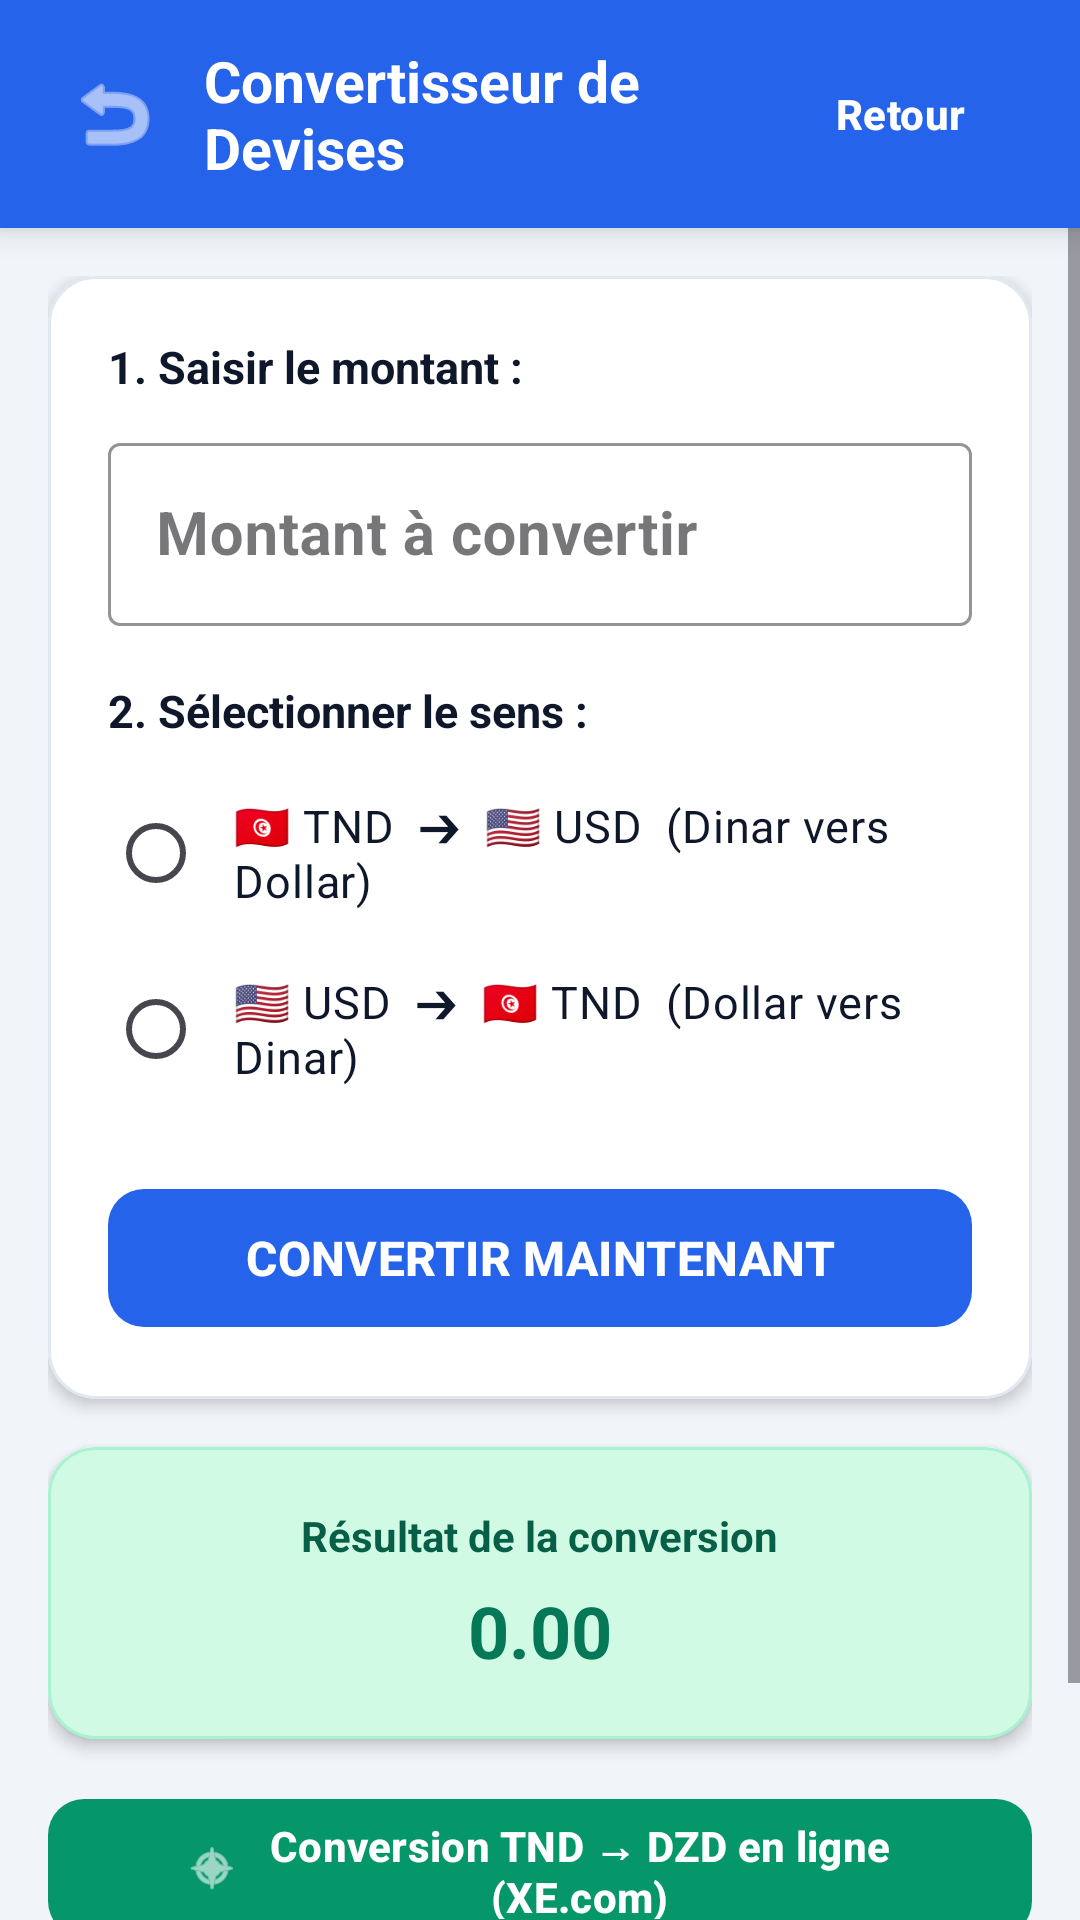

Reconstruct the res/layout file that produces this screen, plus the resources it refers to.
<!-- AndroidManifest.xml: application theme Theme.GestionProduitsSQLite -->
<!-- res/layout/activity_converter.xml -->
<?xml version="1.0" encoding="utf-8"?>
<LinearLayout xmlns:android="http://schemas.android.com/apk/res/android"
    xmlns:app="http://schemas.android.com/apk/res-auto"
    android:layout_width="match_parent"
    android:layout_height="match_parent"
    android:orientation="vertical"
    android:background="@color/bg_light">

    
    <LinearLayout
        android:layout_width="match_parent"
        android:layout_height="wrap_content"
        android:orientation="horizontal"
        android:background="@color/primary"
        android:paddingHorizontal="16dp"
        android:paddingVertical="14dp"
        android:gravity="center_vertical"
        android:elevation="6dp">

        <ImageButton
            android:id="@+id/btnBack"
            android:layout_width="44dp"
            android:layout_height="44dp"
            android:src="@android:drawable/ic_menu_revert"
            android:background="?attr/selectableItemBackgroundBorderless"
            app:tint="@color/white"
            android:contentDescription="Retour" />

        <TextView
            android:layout_width="0dp"
            android:layout_height="wrap_content"
            android:layout_weight="1"
            android:text="Convertisseur de Devises"
            android:textColor="@color/white"
            android:textSize="19sp"
            android:textStyle="bold"
            android:layout_marginStart="8dp" />

        
        <com.google.android.material.button.MaterialButton
            android:id="@+id/btnHeaderReturn"
            style="@style/Widget.Material3.Button.TextButton"
            android:layout_width="wrap_content"
            android:layout_height="wrap_content"
            android:text="Retour"
            android:textColor="@color/white"
            android:textStyle="bold" />

    </LinearLayout>

    <ScrollView
        android:layout_width="match_parent"
        android:layout_height="match_parent"
        android:fillViewport="true">

        <LinearLayout
            android:layout_width="match_parent"
            android:layout_height="wrap_content"
            android:orientation="vertical"
            android:padding="16dp">

            
            <com.google.android.material.card.MaterialCardView
                android:layout_width="match_parent"
                android:layout_height="wrap_content"
                app:cardCornerRadius="16dp"
                app:cardElevation="3dp"
                app:strokeWidth="1dp"
                app:strokeColor="@color/card_border"
                app:cardBackgroundColor="@color/white"
                android:layout_marginBottom="16dp">

                <LinearLayout
                    android:layout_width="match_parent"
                    android:layout_height="wrap_content"
                    android:orientation="vertical"
                    android:padding="20dp">

                    <TextView
                        android:layout_width="wrap_content"
                        android:layout_height="wrap_content"
                        android:text="1. Saisir le montant :"
                        android:textColor="@color/text_primary"
                        android:textSize="15sp"
                        android:textStyle="bold"
                        android:layout_marginBottom="10dp" />

                    
                    <com.google.android.material.textfield.TextInputLayout
                        style="@style/Widget.MaterialComponents.TextInputLayout.OutlinedBox"
                        android:layout_width="match_parent"
                        android:layout_height="wrap_content"
                        android:hint="Montant à convertir"
                        app:boxStrokeColor="@color/primary"
                        app:hintTextColor="@color/primary"
                        android:layout_marginBottom="18dp">

                        <com.google.android.material.textfield.TextInputEditText
                            android:id="@+id/editTextAmountToConvert"
                            android:layout_width="match_parent"
                            android:layout_height="wrap_content"
                            android:inputType="numberDecimal"
                            android:textSize="20sp"
                            android:textStyle="bold"
                            android:textColor="@color/text_primary" />
                    </com.google.android.material.textfield.TextInputLayout>

                    <TextView
                        android:layout_width="wrap_content"
                        android:layout_height="wrap_content"
                        android:text="2. Sélectionner le sens :"
                        android:textColor="@color/text_primary"
                        android:textSize="15sp"
                        android:textStyle="bold"
                        android:layout_marginBottom="8dp" />

                    
                    <RadioGroup
                        android:id="@+id/radioGroupConversion"
                        android:layout_width="match_parent"
                        android:layout_height="wrap_content"
                        android:layout_marginBottom="20dp">

                        <RadioButton
                            android:id="@+id/radioButtonTnDToUsD"
                            android:layout_width="match_parent"
                            android:layout_height="wrap_content"
                            android:text="🇹🇳 TND  ➔  🇺🇸 USD  (Dinar vers Dollar)"
                            android:textSize="15sp"
                            android:textColor="@color/text_primary"
                            android:padding="10dp" />

                        <RadioButton
                            android:id="@+id/radioButtonUsDToTnD"
                            android:layout_width="match_parent"
                            android:layout_height="wrap_content"
                            android:text="🇺🇸 USD  ➔  🇹🇳 TND  (Dollar vers Dinar)"
                            android:textSize="15sp"
                            android:textColor="@color/text_primary"
                            android:padding="10dp" />
                    </RadioGroup>

                    
                    <com.google.android.material.button.MaterialButton
                        android:id="@+id/buttonConvert"
                        android:layout_width="match_parent"
                        android:layout_height="54dp"
                        android:text="CONVERTIR MAINTENANT"
                        android:textSize="16sp"
                        android:textStyle="bold"
                        android:textColor="@color/white"
                        app:backgroundTint="@color/primary"
                        app:cornerRadius="12dp"
                        app:elevation="4dp" />

                </LinearLayout>

            </com.google.android.material.card.MaterialCardView>

            
            <com.google.android.material.card.MaterialCardView
                android:layout_width="match_parent"
                android:layout_height="wrap_content"
                app:cardCornerRadius="16dp"
                app:cardElevation="3dp"
                app:strokeWidth="1dp"
                app:strokeColor="#A7F3D0"
                app:cardBackgroundColor="@color/secondary_light"
                android:layout_marginBottom="16dp">

                <LinearLayout
                    android:layout_width="match_parent"
                    android:layout_height="wrap_content"
                    android:orientation="vertical"
                    android:padding="20dp"
                    android:gravity="center">

                    <TextView
                        android:layout_width="wrap_content"
                        android:layout_height="wrap_content"
                        android:text="Résultat de la conversion"
                        android:textColor="#065F46"
                        android:textSize="14sp"
                        android:textStyle="bold" />

                    <TextView
                        android:id="@+id/textViewResult"
                        android:layout_width="wrap_content"
                        android:layout_height="wrap_content"
                        android:text="0.00"
                        android:textColor="#047857"
                        android:textSize="24sp"
                        android:textStyle="bold"
                        android:layout_marginTop="6dp" />

                </LinearLayout>

            </com.google.android.material.card.MaterialCardView>

            
            <com.google.android.material.button.MaterialButton
                android:id="@+id/buttonOnlineConversion"
                android:layout_width="match_parent"
                android:layout_height="54dp"
                android:text="Conversion TND → DZD en ligne (XE.com)"
                android:textColor="@color/white"
                android:textSize="14sp"
                android:textStyle="bold"
                app:backgroundTint="@color/secondary"
                app:icon="@android:drawable/ic_menu_compass"
                app:iconGravity="textStart"
                app:iconTint="@color/white"
                app:cornerRadius="12dp"
                app:elevation="4dp"
                android:layout_marginBottom="12dp" />

            
            <com.google.android.material.button.MaterialButton
                android:id="@+id/btnReturnMain"
                android:layout_width="match_parent"
                android:layout_height="54dp"
                android:text="← Retour à l'accueil"
                android:textColor="@color/primary"
                android:textSize="15sp"
                android:textStyle="bold"
                app:strokeColor="@color/primary"
                app:strokeWidth="2dp"
                style="@style/Widget.MaterialComponents.Button.OutlinedButton"
                app:cornerRadius="12dp" />

        </LinearLayout>

    </ScrollView>

</LinearLayout>
<!-- resources referenced by this layout -->
<resources>
  <color name="bg_light">#F1F5F9</color>
  <color name="card_border">#E2E8F0</color>
  <color name="primary">#2563EB</color>
  <color name="secondary">#059669</color>
  <color name="secondary_light">#D1FAE5</color>
  <color name="text_primary">#0F172A</color>
  <color name="white">#FFFFFFFF</color>
  <style name="Theme.GestionProduitsSQLite" parent="Base.Theme.GestionProduitsSQLite" />
  <style name="Base.Theme.GestionProduitsSQLite" parent="Theme.Material3.DayNight.NoActionBar">
          <item name="colorPrimary">@color/primary</item>
          <item name="colorOnPrimary">@color/white</item>
          <item name="colorPrimaryContainer">@color/primary_light</item>
          <item name="colorOnPrimaryContainer">@color/primary_dark</item>
          <item name="android:windowBackground">@color/bg_light</item>
      </style>
  <color name="primary_light">#DBEAFE</color>
  <color name="primary_dark">#1D4ED8</color>
</resources>
